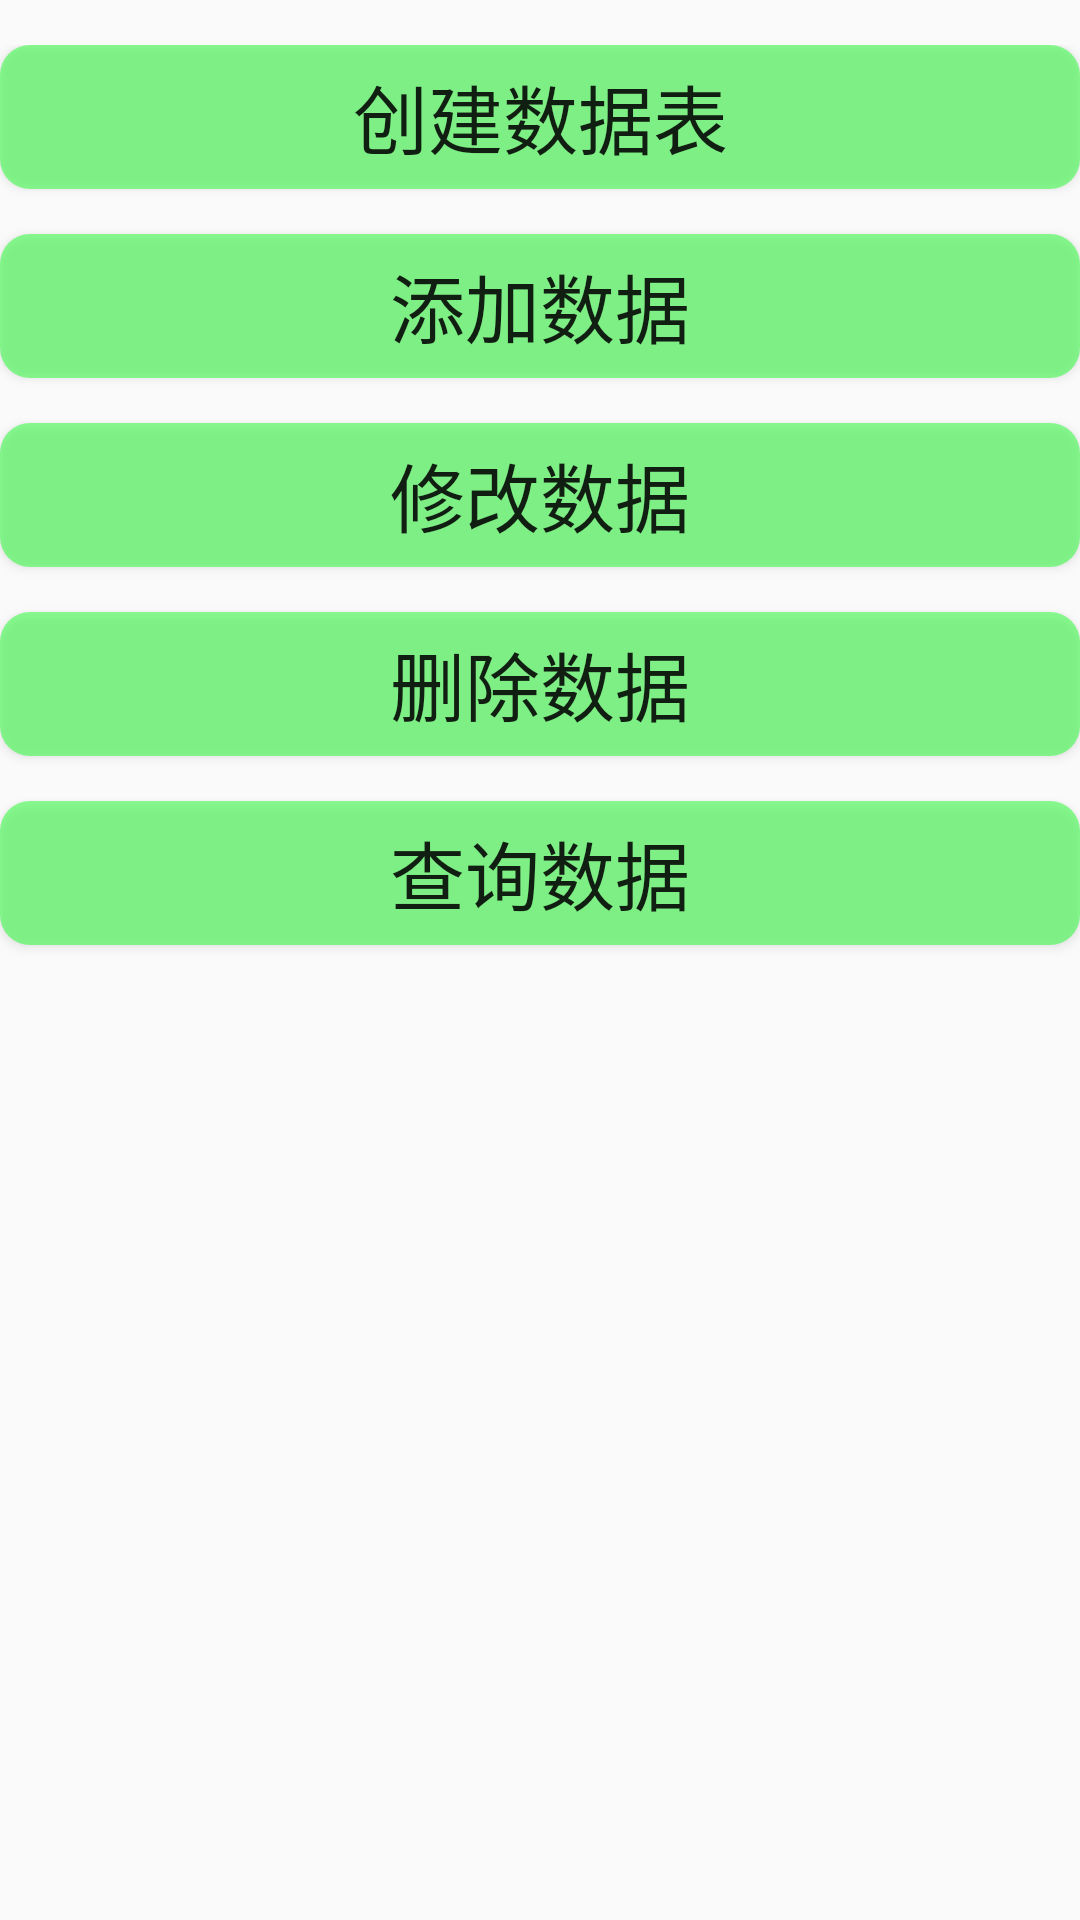

The Android layout XML behind this screen, and the referenced resources:
<!-- AndroidManifest.xml: application theme AppTheme -->
<!-- res/layout/activity_litepal.xml -->
<?xml version="1.0" encoding="utf-8"?>
<LinearLayout xmlns:android="http://schemas.android.com/apk/res/android"
    xmlns:tools="http://schemas.android.com/tools"
    android:layout_width="match_parent"
    android:layout_height="match_parent"
    tools:context="com.sky.sqlite.LitepalActivity"
    android:orientation="vertical"
    android:paddingTop="15dp">
    <Button
        android:id="@+id/litepal_button_create"
        android:layout_width="match_parent"
        android:layout_height="wrap_content"
        android:background="@drawable/button_selector"
        android:text="创建数据表"
        android:textAllCaps="false"
        android:textSize="25sp" />
    <Button
        android:id="@+id/litepal_button_insert"
        android:layout_width="match_parent"
        android:layout_height="wrap_content"
        android:layout_marginTop="15dp"
        android:background="@drawable/button_selector"
        android:text="添加数据"
        android:textAllCaps="false"
        android:textSize="25sp" />

    <Button
        android:id="@+id/litepal_button_update"
        android:layout_width="match_parent"
        android:layout_height="wrap_content"
        android:layout_marginTop="15dp"
        android:background="@drawable/button_selector"
        android:text="修改数据"
        android:textAllCaps="false"
        android:textSize="25sp" />

    <Button
        android:id="@+id/litepal_button_delete"
        android:layout_width="match_parent"
        android:layout_height="wrap_content"
        android:layout_marginTop="15dp"
        android:background="@drawable/button_selector"
        android:text="删除数据"
        android:textAllCaps="false"
        android:textSize="25sp" />

    <Button
        android:id="@+id/litepal_button_query"
        android:layout_width="match_parent"
        android:layout_height="wrap_content"
        android:layout_marginTop="15dp"
        android:background="@drawable/button_selector"
        android:text="查询数据"
        android:textAllCaps="false"
        android:textSize="25sp" />
</LinearLayout>
<!-- resources referenced by this layout -->
<resources>
  <!-- drawable button_selector (drawable) -->
  <?xml version="1.0" encoding="utf-8"?>
  <selector xmlns:android="http://schemas.android.com/apk/res/android">
      <item android:state_pressed="false">
          <shape>
              <solid android:width="1dp"
                  android:color="#8324ff32"/>
              <corners android:radius="10dp"/>
          </shape>
      </item>
      <item android:state_pressed="true">
          <shape>
              <solid android:width="1dp"
                  android:color="#83497dff"/>
              <corners android:radius="10dp"/>
          </shape>
      </item>
  </selector>
  <style name="AppTheme" parent="Theme.AppCompat.Light.NoActionBar">
          
          <item name="colorPrimary">@color/colorPrimary</item>
          <item name="colorPrimaryDark">@color/colorPrimaryDark</item>
          <item name="colorAccent">@color/colorAccent</item>
          
          <item name="actionOverflowMenuStyle">@style/OverflowMenu</item>
          
          
          
      </style>
  <style name="OverflowMenu" parent="Widget.AppCompat.PopupMenu.Overflow">
          
          <item name="android:overlapAnchor">false</item>
      </style>
  <!-- not gathered from this repository: default colours our renderer supplied (Android Studio template values) -->
  <color name="colorPrimary">#FF6200EE</color>
  <color name="colorPrimaryDark">#FF3700B3</color>
  <color name="colorAccent">#FF03DAC5</color>
</resources>
